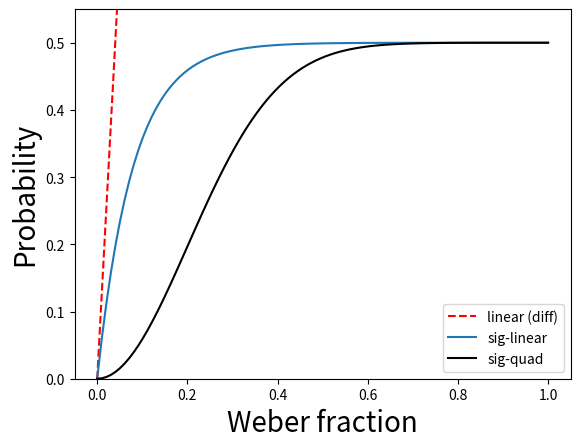

Write the Python code that produced this figure. (Note: this script raises an exception after producing the figure.)
import numpy as np
import matplotlib.pyplot as plt
import matplotlib.colors as colors 
import matplotlib.cm as cm


#________________parameters_______________
p_norm=0.5         #to have normailzed probability p_norm=1/neighbors
eps=0.0000000001   #Control on 0 concentration
gamma=12.5         #Weber coefficient
D=1.               #Diffusion coefficient
nw=2               #Weber exponent




fig0,aa=plt.subplots()

def weber_sig(x,gamma):
    p_out=p_norm*(1-np.exp(-x*gamma))
    return p_out


x=np.linspace(0,1,100)
plot=[]
plot.append(aa.plot(x,gamma * x,linestyle='dashed',color='r',label='linear (diff)'))
plot.append(aa.plot(x,weber_sig(x,gamma),label='sig-linear'))
plot.append(aa.plot(x,weber_sig(x**2,gamma),color='k',label='sig-quad'))
#plot.append(plt.plot(x,1-np.exp(-(x**2)*gamma),color='k',label='sig-quad'))
# plot.append(aa.plot(x,weber_sig(x**3,gamma),color='m',label='sig-cubic'))
axes = plt.gca()
#axes.set_xlim([xmin,xmax])
axes.set_ylim([0,.55])
# axes.set_title('D=%1.2f Gamma=%1.2f'%(D,gamma),fontsize=20)
axes.set_xlabel('Weber fraction',fontsize=20)
axes.set_ylabel('Probability',fontsize=20)
#axes.legend(plot[:],['a','b','c','d'])
axes.legend()
plt.savefig('various_Weber.png', bbox_inches='tight')
plt.savefig('various_Weber.eps', bbox_inches='tight')


def weber_sig(x,gamma):
    p_out=p_norm*(1-np.exp(-x*gamma))
    return p_out


#______________Weber probability with control on O___________________
def weber_sig2(dc,c,nw,gamma):
    c_reg=(c>eps)*c+(c<eps)*eps
    p_out=p_norm*(1-np.exp(-(abs(dc/c_reg)**nw*gamma)))*(dc>0)*(c>eps)
    return p_out

#______________grid_construction___________________
Cmax=1.
NN=300
c1=np.linspace(0,Cmax,NN); c2=np.linspace(0,Cmax,NN);
Cr,Cl=np.meshgrid(c2,c1)

#______diffusion flux_________
Dlr=(Cl-Cr)*(Cl-Cr>0)*D
Drl=(Cr-Cl)*(Cr-Cl>0)*D

#______weber flux_________
Wrl=weber_sig2(Cl-Cr,Cr,nw,gamma)        #nw power Weber law
Wlr=weber_sig2(Cr-Cl,Cl,nw,gamma)
Wrl_lin=weber_sig2(Cl-Cr,Cr,1,gamma)     #asymptotically linear Weber Law
Wlr_lin=weber_sig2(Cr-Cl,Cl,1,gamma)




fig,ax=plt.subplots(figsize=(13,10),ncols=2,nrows=2)
ax=ax.ravel()



c0=.2

#___________cmap____________
cmap=cm.get_cmap('PuOr_r')

#__________arrow parameters_______
Ax=0.5; Ay=0.5; Adx=0.2; Ady=0.2; W=0.01
txt_size=25.



#______________diffusion_flux_________________
flux_D=Dlr-Drl
plot2=ax[1].pcolormesh(Cr,Cl,flux_D,cmap=cmap)
plot2.set_clim([-flux_D.max(),flux_D.max()])
ax[1].set_xlabel('C_r',fontsize=20)
ax[1].set_ylabel('C_l',fontsize=20)

ax[1].set_title('Diffusion_flux',fontsize=20)
plt.colorbar(plot2,ax=ax[1])


#______________Weber_flux (asym_quadratic)_____________
flux_w=Wlr*Cl-Wrl*Cr
plot3=ax[0].pcolormesh(Cr,Cl,flux_w,cmap=cmap)
plot3.set_clim([-flux_w.max(),flux_w.max()])
ax[0].set_xlabel('C_r',fontsize=20)
ax[0].set_ylabel('C_l',fontsize=20)

ax[0].set_title('Weber_flux $n_w$=%i'%(nw),fontsize=20)
plt.colorbar(plot3,ax=ax[0])

#______________net_flux (asym_linear)_____________
flux_1=Wlr_lin*Cl-Wrl_lin*Cr+Dlr-Drl

plot2=ax[2].pcolormesh(Cr,Cl,flux_1,cmap=cmap)
plot2.set_clim([-flux_1.max()/3,flux_1.max()/3])
#plot2.set_clim([-.05,0.3])
ax[2].set_xlabel('C_r',fontsize=20)
ax[2].set_ylabel('C_l',fontsize=20)
ax[2].contour(Cr,Cl,flux_1,[0.],colors='r')  #Draw 0-net flux lines


ax[2].set_title('Net_flux $n_w$=%i'%(1),fontsize=20)
plt.colorbar(plot2,ax=ax[2])

#______________net_flux (asym_quadratic)_________________
flux_n=Wlr*Cl-Wrl*Cr+Dlr-Drl
plot4=ax[3].pcolormesh(Cr,Cl,flux_n,cmap=cmap)
plot4.set_clim([-flux_n.max()/10,flux_n.max()/10])
ax[3].set_xlabel('C_r',fontsize=20)
ax[3].set_ylabel('C_l',fontsize=20)
ax[3].contour(Cr,Cl,flux_n,[0.],colors='r')  #Draw 0-net flux lines

ax[3].set_title('Net_flux $n_w$=%i'%(nw),fontsize=20)
plt.colorbar(plot4,ax=ax[3])
# fig.suptitle("All positive (negative) fluxes are intended from left to right (from right to left)",fontsize=16,color='r',x=0.5,y=1.00)
plt.tight_layout()


#________________ARROWS__________________

ax[0].arrow(Ax+.1,Ay,Adx,-Ady,width=W,color='r')
ax[0].arrow(Ax,Ay+.1,-Adx,Ady,width=W,color='r')
ax[0].text(Ax-0.2, Ay+0.15, '$W_{rl}}$', color='r', size=txt_size)
ax[0].text(Ax+0.1, Ay-0.15, '$W_{lr}}$', color='r', size=txt_size)


ax[1].arrow(Ax-Adx-.1,Ay+Ady,Adx,-Ady,width=W,color='r')
ax[1].arrow(Ax+Adx,Ay-Ady-.1,-Adx,Ady,width=W,color='r')
ax[1].text(Ax-0.2, Ay+0.1, '$D_{lr}}$', color='r', size=txt_size)
ax[1].text(Ax+0.1, Ay-0.2, '$D_{rl}}$', color='r', size=txt_size)


ax[2].arrow(Ax+.05,Ay,Adx*.15,-Ady*.15,width=W,color='r')
ax[2].arrow(Ax,Ay+.05,-Adx*.15,Ady*.15,width=W,color='r')
ax[2].arrow(Ax-Adx,Ay+Ady,Adx*.4,-Ady*.2,width=W,color='r')
ax[2].arrow(Ax+Adx,Ay-Ady,-Adx*.2,Ady*.4,width=W,color='r')


ax[3].arrow(Ax+.1,Ay,-Adx*.1,Ady*.1,width=W,color='r')
ax[3].arrow(Ax,Ay+.1,Adx*.1,-Ady*.1,width=W,color='r')
ax[3].arrow(Ax+.1,Ay,Adx*.1,-Ady*.1,width=W,color='r')
ax[3].arrow(Ax,Ay+.1,-Adx*.1,Ady*.1,width=W,color='r')
ax[3].arrow(Ax-Adx,Ay+Ady,Adx*.5,-Ady*.2,width=W,color='r')
ax[3].arrow(Ax+Adx,Ay-Ady,-Adx*.2,Ady*.5,width=W,color='r')

plt.savefig('Weber_nonlinear.png', bbox_inches='tight')
plt.savefig('Weber_nonlinear.eps', bbox_inches='tight')
plt.show()
